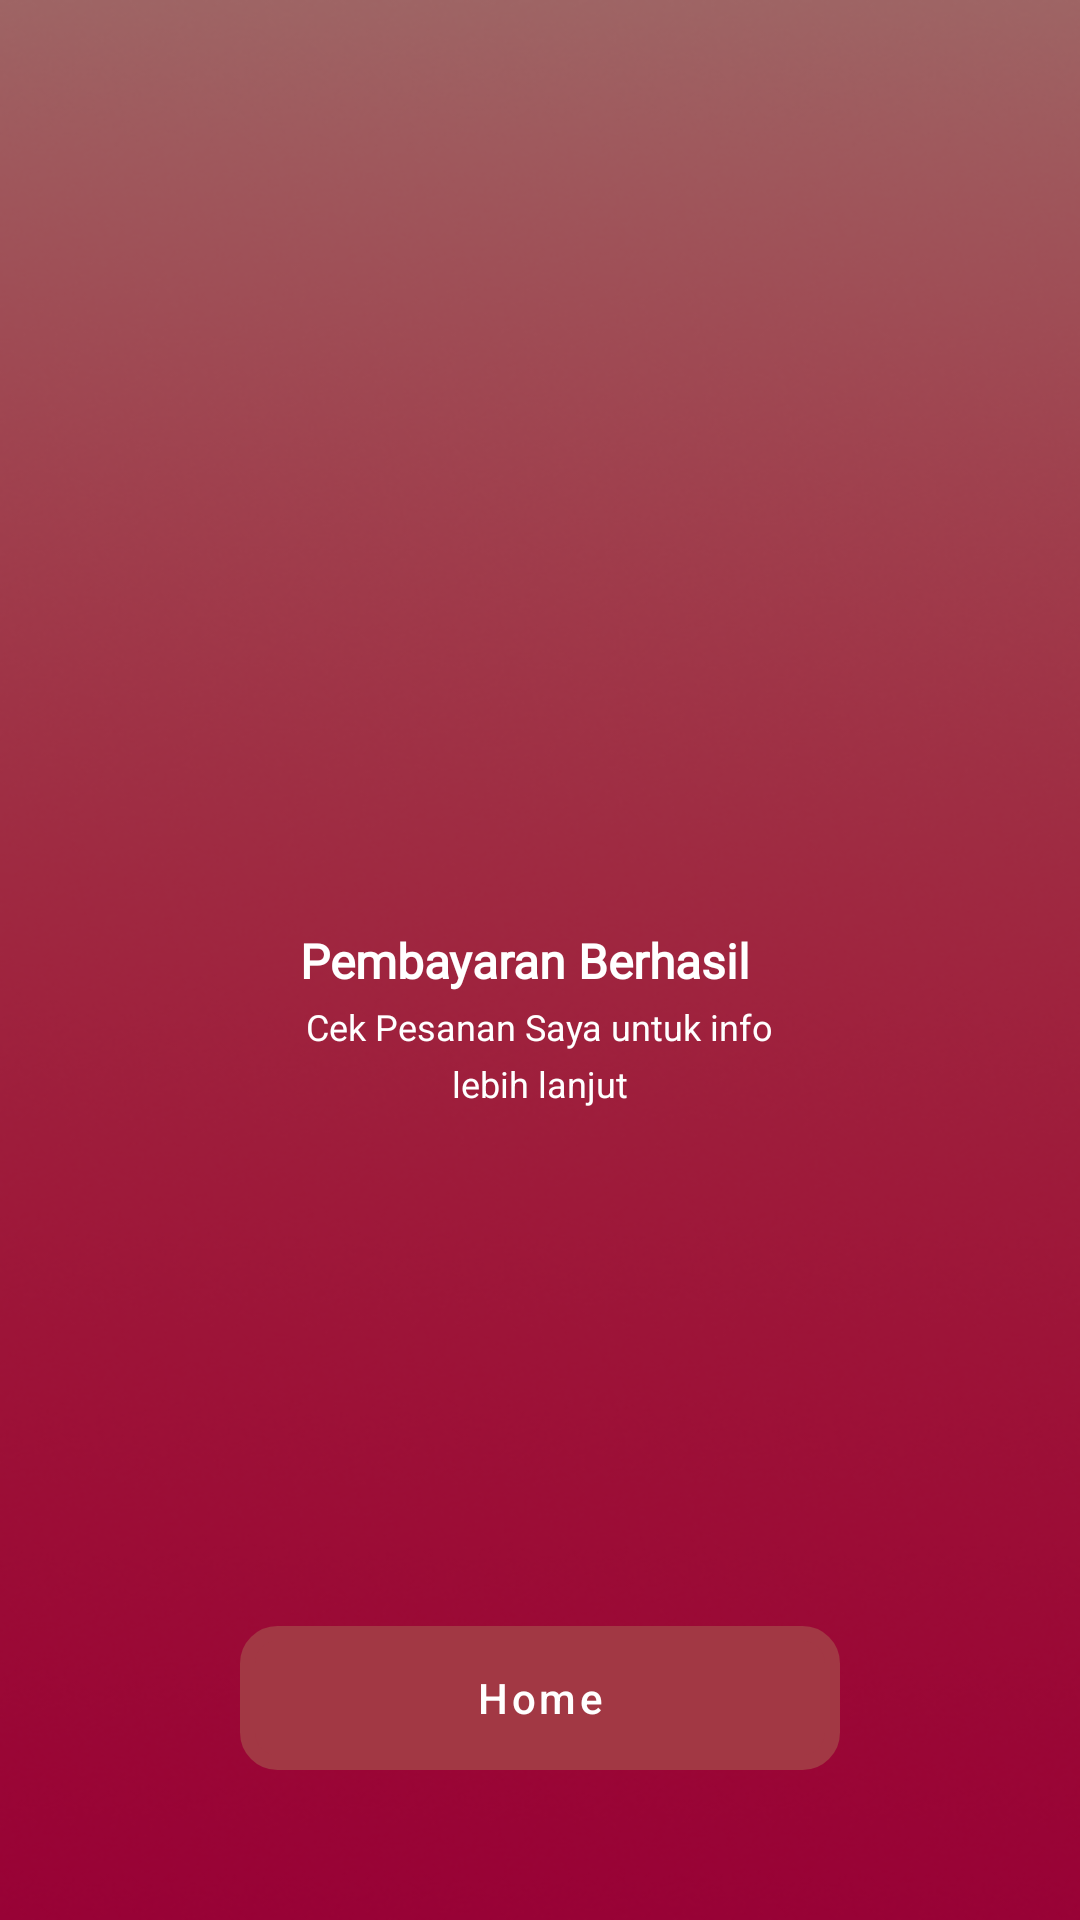

Layout XML and referenced resources for this Android screen:
<!-- AndroidManifest.xml: application theme Theme.WeddingU -->
<!-- res/layout/activity_loading_pembayaran.xml -->
<?xml version="1.0" encoding="utf-8"?>
<androidx.constraintlayout.widget.ConstraintLayout
    android:id="@+id/main_screen"
    xmlns:android="http://schemas.android.com/apk/res/android"
    xmlns:app="http://schemas.android.com/apk/res-auto"
    xmlns:tools="http://schemas.android.com/tools"
    android:layout_width="match_parent"
    android:layout_height="match_parent"
    android:orientation="vertical"
    android:background="@drawable/loading_bg">

    <androidx.constraintlayout.widget.ConstraintLayout
        android:id="@+id/pembayaran"
        android:layout_width="wrap_content"
        android:layout_height="wrap_content"
        app:layout_constraintBottom_toBottomOf="parent"
        app:layout_constraintEnd_toEndOf="parent"
        app:layout_constraintStart_toStartOf="parent"
        app:layout_constraintTop_toTopOf="parent">

        <TextView
            android:id="@+id/textView4"
            android:layout_width="wrap_content"
            android:layout_height="wrap_content"
            android:fontFamily="@font/poppins"
            android:text="@string/pembayaran"
            android:textColor="@color/white"
            android:textSize="16sp"
            android:textStyle="bold"
            app:layout_constraintHorizontal_bias="0"
            app:layout_constraintBottom_toBottomOf="parent"
            app:layout_constraintEnd_toEndOf="parent"
            app:layout_constraintStart_toStartOf="parent"
            app:layout_constraintTop_toTopOf="parent" />

        <ImageView
            android:layout_width="wrap_content"
            android:layout_height="wrap_content"
            android:src="@drawable/ic_baseline_check_circle_24"
            android:layout_marginStart="10dp"
            app:layout_constraintHorizontal_bias="0"
            app:layout_constraintBottom_toBottomOf="parent"
            app:layout_constraintEnd_toEndOf="parent"
            app:layout_constraintStart_toEndOf="@+id/textView4"
            app:layout_constraintTop_toTopOf="parent" />

    </androidx.constraintlayout.widget.ConstraintLayout>

    <TextView
        android:id="@+id/textView2"
        android:layout_width="wrap_content"
        android:layout_height="wrap_content"
        android:text="@string/pembayaran_cek_1"
        android:textColor="@color/white"
        android:textSize="12sp"
        app:layout_constraintVertical_bias="0.01"
        app:layout_constraintBottom_toBottomOf="parent"
        app:layout_constraintEnd_toEndOf="parent"
        app:layout_constraintStart_toStartOf="parent"
        app:layout_constraintTop_toBottomOf="@+id/pembayaran" />

    <TextView
        android:id="@+id/textView5"
        android:layout_width="wrap_content"
        android:layout_height="wrap_content"
        android:text="@string/pembayaran_cek_2"
        android:textColor="@color/white"
        android:textSize="12sp"
        app:layout_constraintBottom_toBottomOf="parent"
        app:layout_constraintEnd_toEndOf="parent"
        app:layout_constraintStart_toStartOf="parent"
        app:layout_constraintTop_toBottomOf="@+id/textView2"
        app:layout_constraintVertical_bias="0.01" />

    <Button
        android:background="@drawable/custom_home"
        android:layout_width="200dp"
        android:layout_height="wrap_content"
        android:text="Home"
        android:textAllCaps="false"
        android:textSize="14sp"
        android:layout_marginBottom="50dp"
        app:layout_constraintBottom_toBottomOf="parent"
        app:layout_constraintEnd_toEndOf="parent"
        app:layout_constraintStart_toStartOf="parent" />

</androidx.constraintlayout.widget.ConstraintLayout>
<!-- resources referenced by this layout -->
<resources>
  <color name="white">#FFFFFFFF</color>
  <!-- drawable custom_home (drawable) -->
  <?xml version="1.0" encoding="utf-8"?>
  <shape xmlns:android="http://schemas.android.com/apk/res/android"
      android:shape="rectangle">
  
      <stroke android:color="@color/white" android:width="5dp"/>
  
      <corners android:radius="10dp"/>
  
  </shape>
  <!-- drawable loading_bg: png bitmap (drawable-v24, 142364 bytes) -->
  <string name="pembayaran">Pembayaran Berhasil</string>
  <string name="pembayaran_cek_1">Cek Pesanan Saya untuk info</string>
  <string name="pembayaran_cek_2">lebih lanjut</string>
  <style name="Theme.WeddingU" parent="Theme.MaterialComponents.DayNight.DarkActionBar">
          
          <item name="colorPrimary">@color/primary_accent</item>
          <item name="colorPrimaryVariant">@color/primary_dark</item>
          <item name="colorOnPrimary">@color/white</item>
          
          <item name="colorSecondary">@color/teal_200</item>
          <item name="colorSecondaryVariant">@color/teal_700</item>
          <item name="colorOnSecondary">@color/black</item>
          
          <item name="android:statusBarColor" tools:targetApi="l">?attr/colorPrimaryVariant</item>
          
      </style>
  <color name="primary_accent">#A23844</color>
  <color name="primary_dark">#9A0635</color>
  <color name="teal_200">#FF03DAC5</color>
  <color name="teal_700">#FF018786</color>
  <color name="black">#FF000000</color>
</resources>
